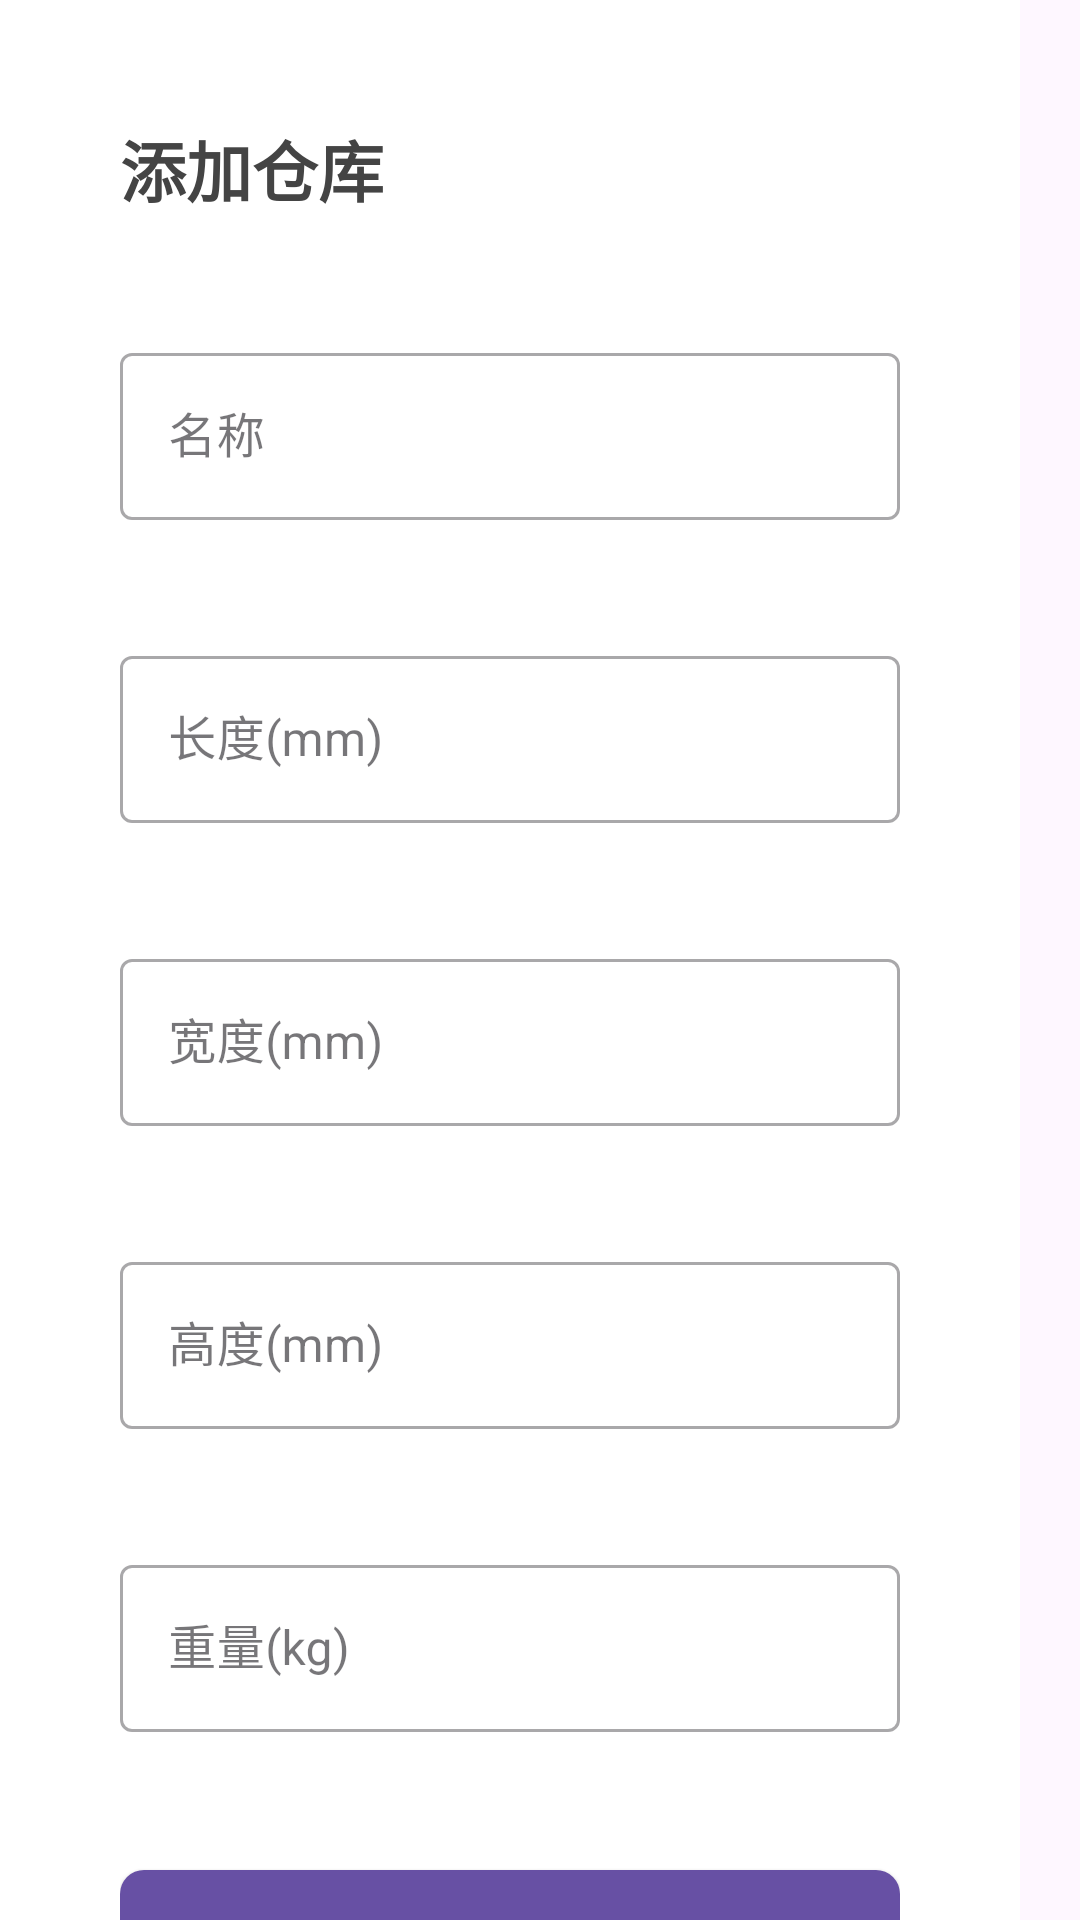

Reconstruct the res/layout file that produces this screen, plus the resources it refers to.
<!-- AndroidManifest.xml: application theme Theme.Box -->
<!-- res/layout/dialog_input.xml -->
<?xml version="1.0" encoding="utf-8"?>
<androidx.core.widget.NestedScrollView
        android:layout_width="wrap_content"
        android:layout_height="wrap_content"
        android:layout_gravity="center"
        xmlns:android="http://schemas.android.com/apk/res/android">

    <androidx.appcompat.widget.LinearLayoutCompat
            android:orientation="vertical"
            android:gravity="center"
            android:background="@color/white"
            android:layout_width="wrap_content"
            android:layout_height="wrap_content"
            android:paddingHorizontal="40dp"
            android:paddingBottom="40dp"
            xmlns:app="http://schemas.android.com/apk/res-auto">
        <TextView android:layout_width="match_parent"
                  android:layout_marginTop="40dp" android:layout_height="wrap_content"
                  android:id="@+id/tv_title"
                  android:textSize="22sp"
                  android:textColor="@color/color_title"
                  android:textStyle="bold"
                  android:text="添加仓库">

        </TextView>
        <com.google.android.material.textfield.TextInputLayout
                style="@style/Widget.MaterialComponents.TextInputLayout.OutlinedBox"
                android:layout_marginTop="40dp"
                android:layout_width="260dp"
                android:layout_height="wrap_content"
                android:hint="@string/text_name">

            <com.google.android.material.textfield.TextInputEditText
                    android:id="@+id/edt_name"
                    android:imeOptions="actionNext"
                    android:inputType="text"
                    android:layout_width="match_parent"
                    android:layout_height="wrap_content"/>
        </com.google.android.material.textfield.TextInputLayout>
        <com.google.android.material.textfield.TextInputLayout
                style="@style/Widget.MaterialComponents.TextInputLayout.OutlinedBox"
                android:layout_marginTop="40dp"
                android:layout_width="260dp"
                android:layout_height="wrap_content"
                android:hint="@string/text_length">

            <com.google.android.material.textfield.TextInputEditText
                    android:id="@+id/edt_length"
                    android:imeOptions="actionNext"
                    android:inputType="numberDecimal"
                    android:layout_width="match_parent"
                    android:layout_height="wrap_content"/>
        </com.google.android.material.textfield.TextInputLayout>
        <com.google.android.material.textfield.TextInputLayout
                style="@style/Widget.MaterialComponents.TextInputLayout.OutlinedBox"
                android:layout_marginTop="40dp"
                android:layout_width="260dp"
                android:layout_height="wrap_content"
                android:hint="@string/text_width">

            <com.google.android.material.textfield.TextInputEditText
                    android:id="@+id/edt_width"
                    android:imeOptions="actionNext"
                    android:inputType="numberDecimal"
                    android:layout_width="match_parent"
                    android:layout_height="wrap_content"/>
        </com.google.android.material.textfield.TextInputLayout>
        <com.google.android.material.textfield.TextInputLayout
                style="@style/Widget.MaterialComponents.TextInputLayout.OutlinedBox"
                android:layout_marginTop="40dp"
                android:layout_width="260dp"
                android:layout_height="wrap_content"
                android:hint="@string/text_height">

            <com.google.android.material.textfield.TextInputEditText
                    android:id="@+id/edt_height"
                    android:imeOptions="actionNext"
                    android:inputType="numberDecimal"
                    android:layout_width="match_parent"
                    android:layout_height="wrap_content"/>
        </com.google.android.material.textfield.TextInputLayout>
        <com.google.android.material.textfield.TextInputLayout
                style="@style/Widget.MaterialComponents.TextInputLayout.OutlinedBox"
                android:layout_marginTop="40dp"
                android:layout_width="260dp"
                android:layout_height="wrap_content"
                android:hint="@string/text_weight">

            <com.google.android.material.textfield.TextInputEditText
                    android:id="@+id/edt_weight"
                    android:imeOptions="actionDone"
                    android:inputType="numberDecimal"
                    android:layout_width="match_parent"
                    android:layout_height="wrap_content"/>
        </com.google.android.material.textfield.TextInputLayout>
        <com.google.android.material.button.MaterialButton
                android:layout_marginTop="40dp"
                android:layout_width="260dp"
                android:layout_height="60dp"
                app:cornerRadius="8dp"
                android:text="@string/text_add"
                style="@style/AppButton" android:id="@+id/btn_add">
        </com.google.android.material.button.MaterialButton>
    </androidx.appcompat.widget.LinearLayoutCompat>

</androidx.core.widget.NestedScrollView>
<!-- resources referenced by this layout -->
<resources>
  <color name="color_title">#444444</color>
  <color name="white">#FFFFFFFF</color>
  <string name="text_add">添加</string>
  <string name="text_height">高度(mm)</string>
  <string name="text_length">长度(mm)</string>
  <string name="text_name">名称</string>
  <string name="text_weight">重量(kg)</string>
  <string name="text_width">宽度(mm)</string>
  <style name="AppButton" parent="Widget.MaterialComponents.Button">
          <item name="android:layout_height">55dp</item>
          <item name="android:layout_width">match_parent</item>
          <item name="android:textStyle">bold</item>
          <item name="android:padding">4dp</item>
          <item name="android:textColor">@color/white</item>
          <item name="cornerRadius">8dp</item>
      </style>
  <style name="Theme.Box" parent="Base.Theme.MyApplication" />
  <style name="Base.Theme.MyApplication" parent="Theme.Material3.DayNight.NoActionBar">
          
          
      </style>
</resources>
